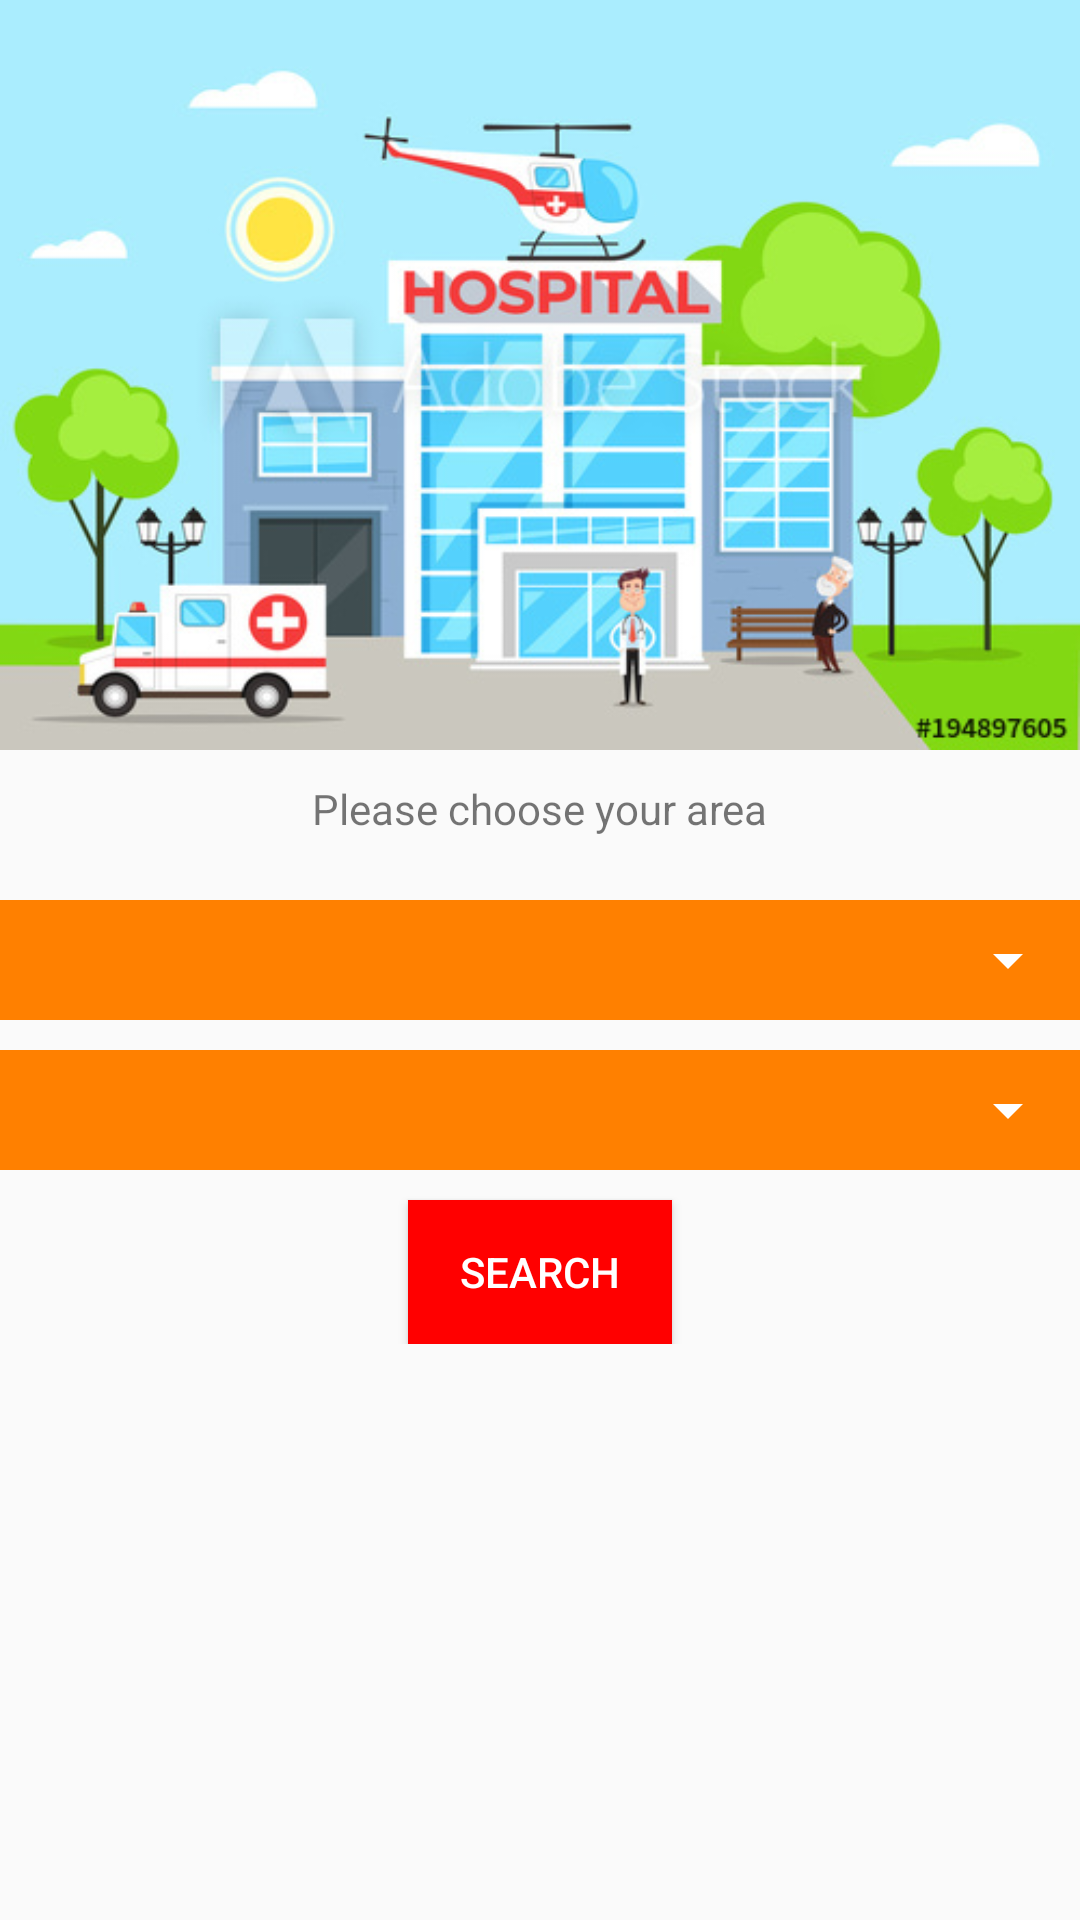

Here is an Android app screen rendered from its layout file. Give the layout XML and the strings, colors and styles it references.
<!-- AndroidManifest.xml: application theme AppTheme -->
<!-- res/layout/activity_user_home.xml -->
<?xml version="1.0" encoding="utf-8"?>
<ScrollView xmlns:android="http://schemas.android.com/apk/res/android"
    xmlns:app="http://schemas.android.com/apk/res-auto"
    xmlns:tools="http://schemas.android.com/tools"
    android:layout_width="match_parent"
    android:orientation="vertical"
    android:layout_height="match_parent"
    tools:context=".Activity.Activity.UserHomeActivity">
    <RelativeLayout
        android:layout_width="match_parent"
        android:layout_height="match_parent">
        <ImageView
            android:layout_width="match_parent"
            android:layout_height="250dp"
            android:src="@drawable/hospital4"
            android:id="@+id/is_imageviewuserhome"
            android:scaleType="fitXY"
            />
        <TextView
            android:layout_width="wrap_content"
            android:layout_height="wrap_content"
            android:text="Please choose your area"
            android:layout_marginTop="260dp"
            android:layout_centerHorizontal="true"/>
        <RelativeLayout
            android:id="@+id/spinner_layout_user"
            android:layout_marginTop="300dp"
            android:layout_width="match_parent"
            android:layout_height="wrap_content"
            android:background="@color/orange"
            android:theme="@style/Spinner">
            <Spinner
                android:id="@+id/id_spinner_state_user"
                android:layout_width="match_parent"
                android:layout_height="40dp"
                >

            </Spinner>
        </RelativeLayout>
        <RelativeLayout
            android:id="@+id/spinner_layout2_user"
            android:layout_marginTop="350dp"
            android:layout_width="match_parent"
            android:layout_height="wrap_content"
            android:background="@color/orange"
            android:theme="@style/Spinner">
            <Spinner
                android:id="@+id/id_spinner_dist_user"
                android:layout_width="match_parent"
                android:layout_height="40dp"
                >

            </Spinner>
        </RelativeLayout>
        <Button
            android:layout_width="wrap_content"
            android:layout_height="wrap_content"
            android:layout_marginTop="400dp"
            android:layout_centerHorizontal="true"
            android:text="search"
            android:id="@+id/btn_search"
            android:background="@color/red"
            android:textColor="@color/white"
            android:drawableRight="@drawable/ic_action_search"
            android:paddingRight="2dp"
            android:paddingLeft="2dp"/>
    </RelativeLayout>

</ScrollView>
<!-- resources referenced by this layout -->
<resources>
  <color name="orange">#ff8000</color>
  <color name="red">#ff0000</color>
  <color name="white">#ffffff</color>
  <!-- drawable hospital4: jpg bitmap (drawable-mdpi, 70746 bytes) -->
  <style name="Spinner" parent="Theme.AppCompat.Light.DarkActionBar">
          
          <item name="colorPrimary">@color/primary</item>
          
          <item name="colorPrimaryDark">@color/primary_dark</item>
          
          <item name="colorAccent">@color/accent</item>
          <item name="colorControlNormal">@color/white</item>
      </style>
  <style name="AppTheme" parent="Theme.AppCompat.Light.DarkActionBar">
          
          <item name="colorPrimary">@color/tab</item>
          <item name="colorPrimaryDark">@color/tab</item>
          <item name="colorAccent">@color/colorAccent</item>
  
      </style>
  <color name="primary">#ff0000ff</color>
  <color name="primary_dark">#ff0000af</color>
  <color name="accent">#870000ff</color>
  <color name="tab">#004c99</color>
  <color name="colorAccent">#D81B60</color>
</resources>
